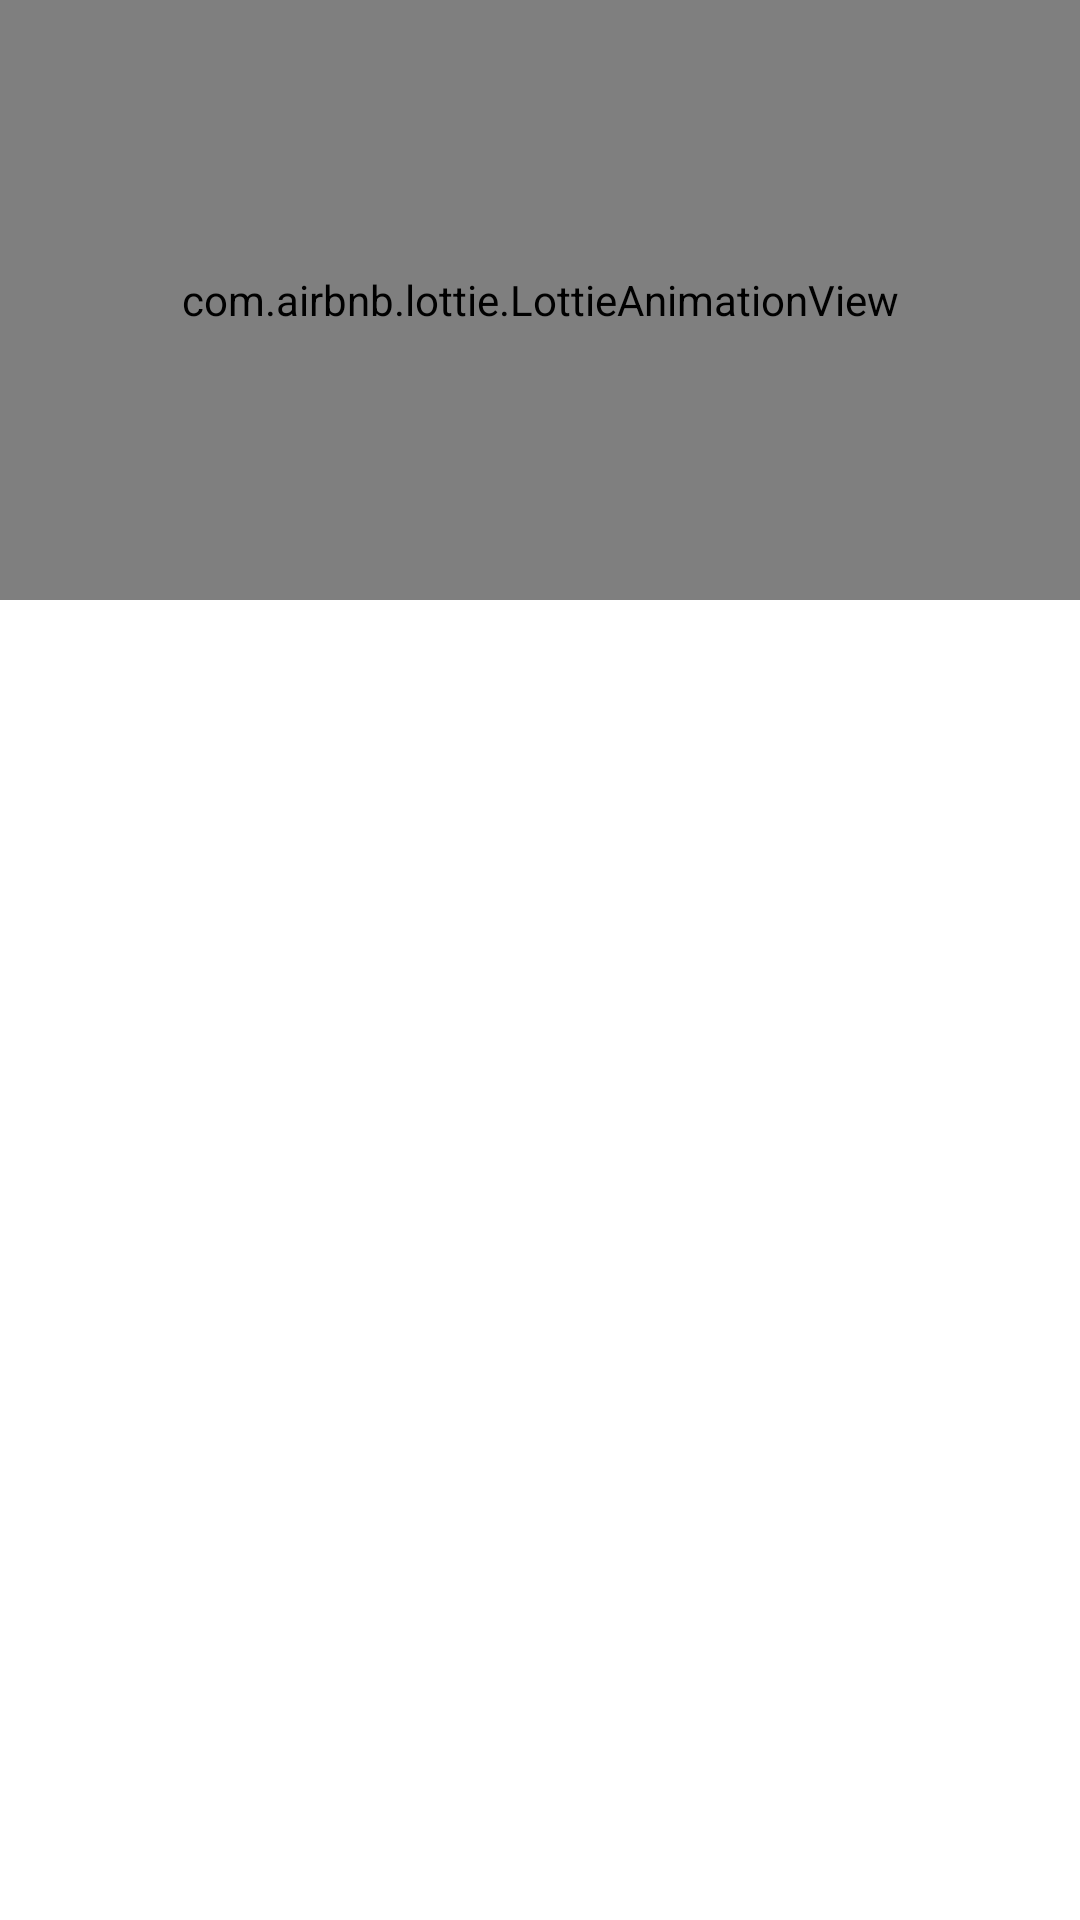

The Android layout XML behind this screen, and the referenced resources:
<!-- AndroidManifest.xml: application theme Theme.LanguageTranslator -->
<!-- res/layout/accessibility_service_layout.xml -->
<?xml version="1.0" encoding="utf-8"?>
<RelativeLayout xmlns:android="http://schemas.android.com/apk/res/android"
    xmlns:app="http://schemas.android.com/apk/res-auto"
    android:id="@+id/overlay_container"
    android:layout_width="match_parent"
    android:layout_height="match_parent">

    <com.airbnb.lottie.LottieAnimationView
        android:id="@+id/lottieAnimation"
        android:layout_width="match_parent"
        android:layout_height="200dp"
        android:background="@drawable/custom_bg_shape"
        app:lottie_autoPlay="true"
        app:lottie_loop="true"
        app:lottie_rawRes="@raw/service_screen"
        app:lottie_speed="0.7" />


    <ImageView
        android:id="@+id/closeButton"
        android:layout_width="30dp"
        android:layout_height="40dp"
        android:layout_alignParentEnd="true"
        android:layout_marginTop="8dp"
        android:layout_marginEnd="8dp"
        android:src="@drawable/clear_text" />

</RelativeLayout>
<!-- resources referenced by this layout -->
<resources>
  <!-- drawable custom_bg_shape (drawable) -->
  <?xml version="1.0" encoding="utf-8"?>
  <layer-list xmlns:android="http://schemas.android.com/apk/res/android">
  
      <item>
          <shape>
              <corners android:radius="4dp" />
              <solid android:color="#1A000000" />
          </shape>
      </item>
  
  
      <item
          android:bottom="1dp"
          android:left="1dp"
          android:right="1dp"
          android:top="1dp">
          <shape>
              <corners android:radius="4dp" />
  
              <gradient
                  android:angle="45"
                  android:endColor="#E2E2E2"
                  android:startColor="#FFFFFF"
                  android:type="linear" />
  
  
              <stroke
                  android:width="1dp"
                  android:color="#A9A9A9" />
          </shape>
      </item>
  </layer-list>
  <style name="Theme.LanguageTranslator" parent="Theme.MaterialComponents.Light.NoActionBar">
  
          
          <item name="colorPrimary">@color/day_theme_dark_color</item>
          <item name="colorPrimaryVariant">@color/purple_700</item>
          
          <item name="colorOnPrimary">@color/day_theme_dark_color</item>
          <item name="colorSecondary">@color/teal_200</item>
          <item name="colorSecondaryVariant">@color/teal_700</item>
          <item name="colorOnSecondary">@color/black</item>
          
          <item name="android:statusBarColor">?attr/colorPrimaryVariant</item>
          <item name="colorAccent">@color/day_theme_dark_color</item>
          <item name="colorBackgroundFloating">@color/day_theme_light_color</item>
          <item name="colorOnBackground">@color/day_theme_dark_color</item>
          <item name="colorSurface">@color/day_theme_dark_color</item>
          
          <item name="android:colorBackground">@color/white</item>
          <item name="windowActionBar">@color/day_theme_dark_color</item>
          <item name="android:windowBackground">@color/day_theme_light_color</item>
          <item name="cardBackgroundColor">@color/day_theme_light_color</item>
          <item name="android:previewLayout">@drawable/splash_img</item>
          <item name="android:forceDarkAllowed">false</item>
  
      </style>
  <color name="day_theme_dark_color">#586Bff</color>
  <color name="purple_700">#586Bff</color>
  <color name="teal_200">#586Bff</color>
  <color name="teal_700">#586Bff</color>
  <color name="black">#000000</color>
  <color name="day_theme_light_color">#ffffff</color>
  <color name="white">#FFFFFFFF</color>
  <!-- drawable splash_img: png bitmap (drawable, 31357 bytes) -->
</resources>
